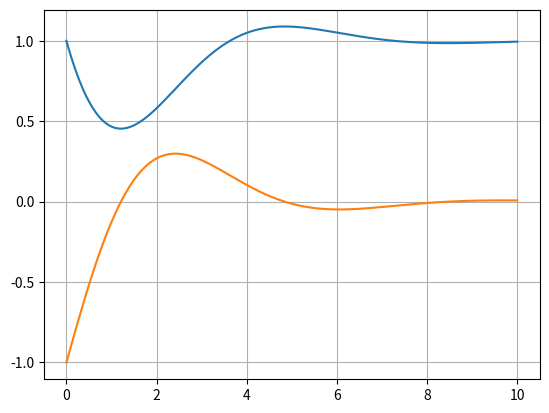

Recreate this plot in Python.
"""
Sprong
"""

import numpy as np
from scipy.integrate import solve_ivp
import matplotlib.pyplot as plt

n = np.linspace(0, 10, 200)

m = 1  # spring mass
k = 1  # spring stiffness
r = 1  # rest length of spring
b = 1  # air friction

#  variables
y0 = 1, -1  # x, v


def func(t, y):
    return y[1], -k / m * (y[0] - r) - b / m * y[1]


sol = solve_ivp(lambda t, y: func(t, y), t_span=[n[0], n[-1]], t_eval=n, y0=y0)
print(sol)

plt.plot(sol.t, sol.y[0])
plt.plot(sol.t, sol.y[1])
plt.grid(True)
plt.show()
